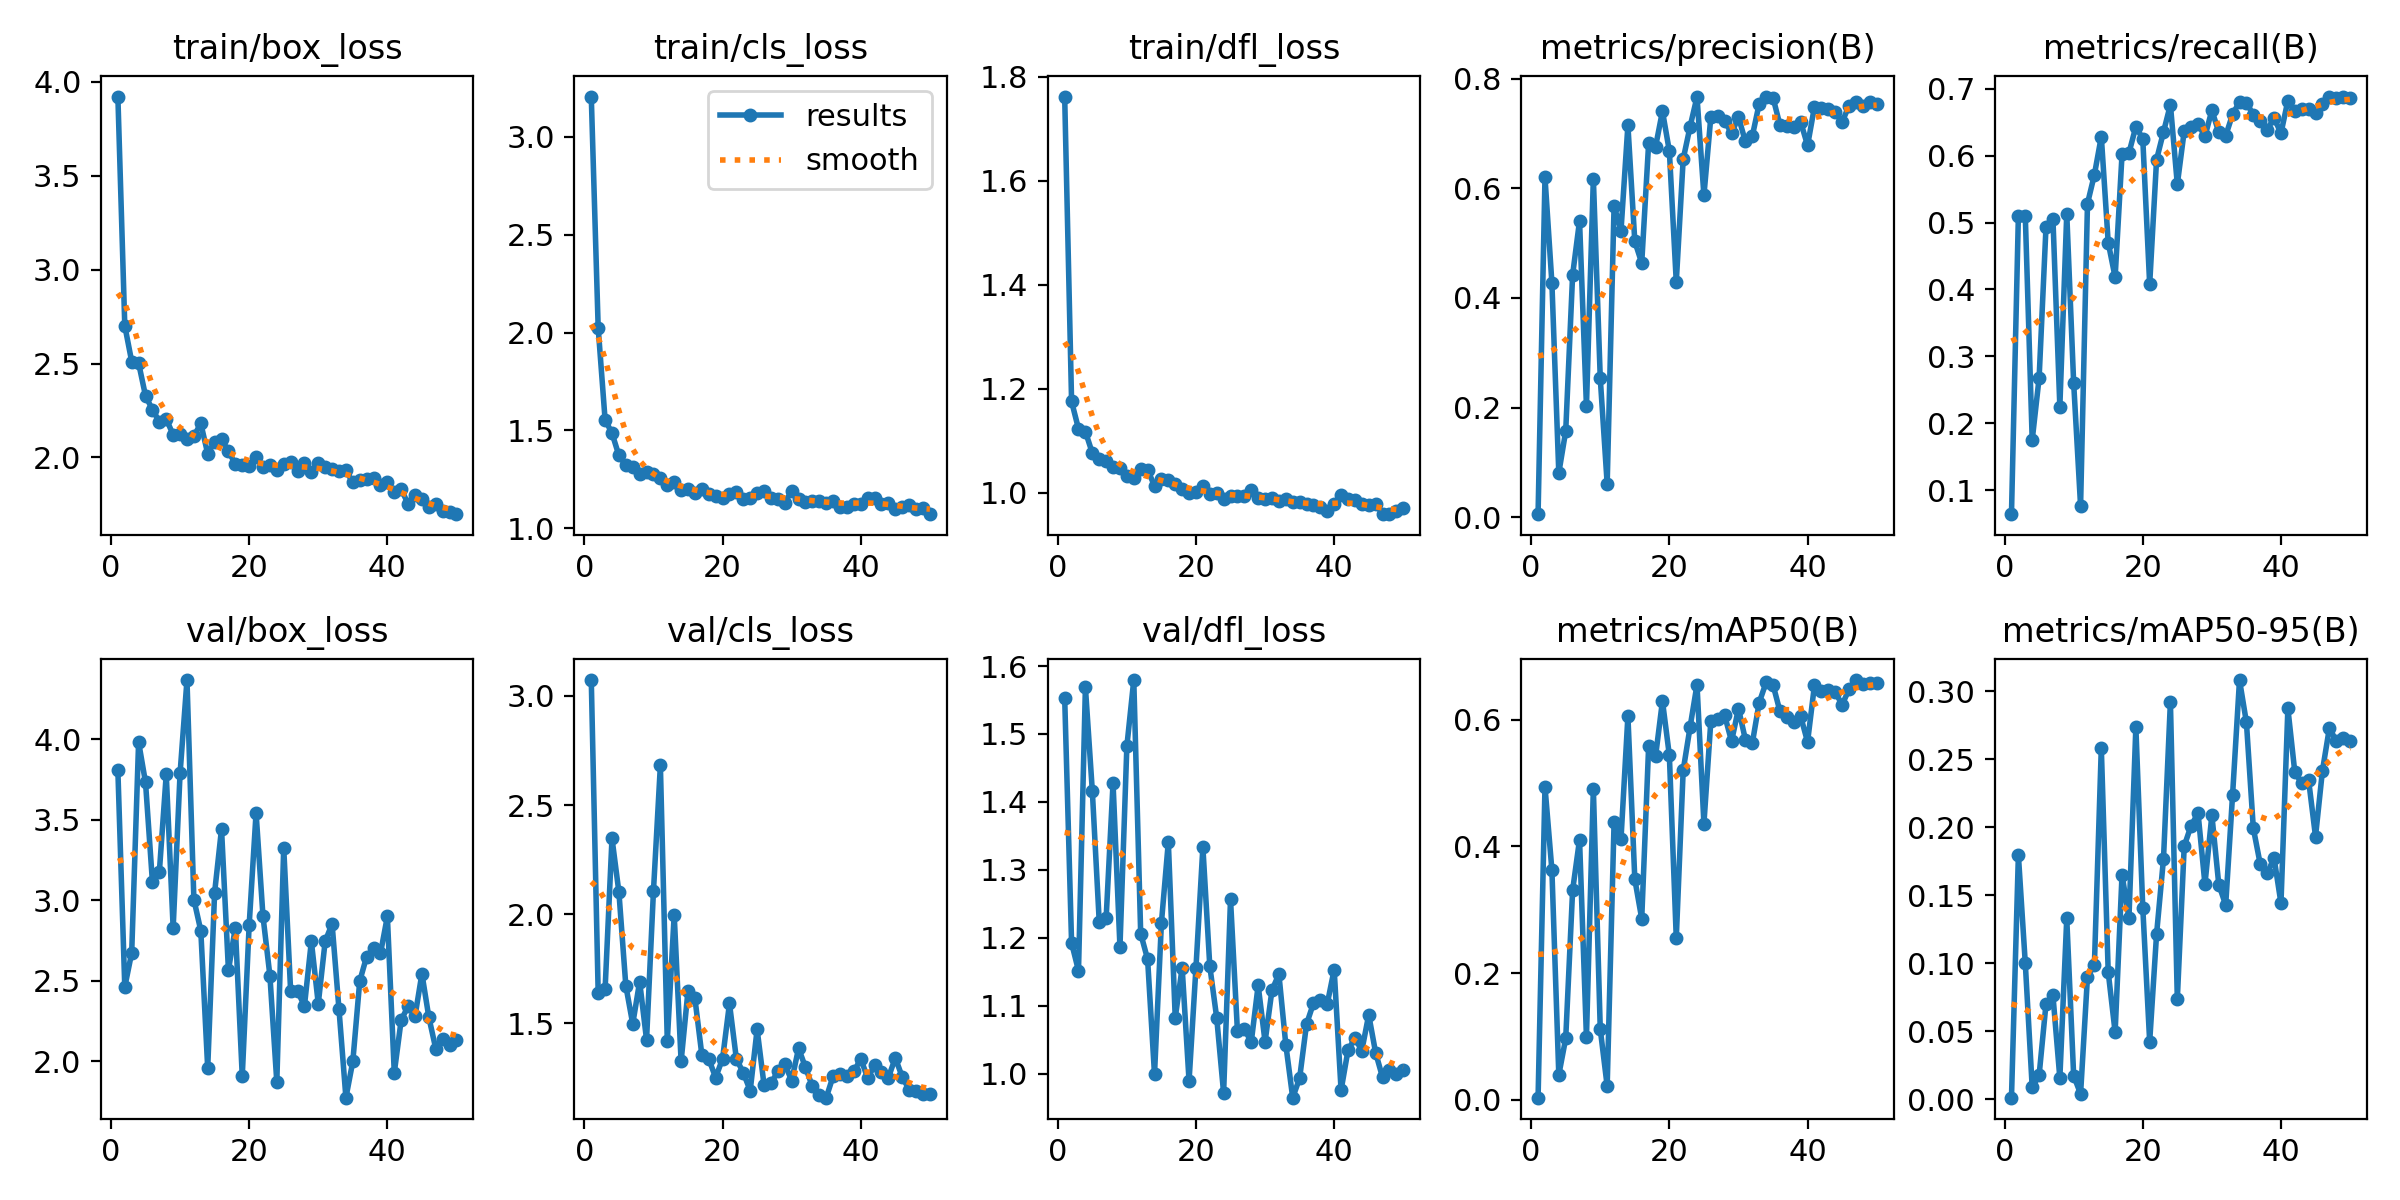

The table this chart was drawn from, first rows:
epoch, time, train/box_loss, train/cls_loss, train/dfl_loss, metrics/precision(B), metrics/recall(B), metrics/mAP50(B), metrics/mAP50-95(B), val/box_loss, val/cls_loss, val/dfl_loss, lr/pg0, lr/pg1, lr/pg2
1, 1.123, 3.922, 3.205, 1.762, 0.00575, 0.0641, 0.00326, 0.00108, 3.805, 3.072, 1.553, 0.00054, 0.00054, 0.00054
2, 2.104, 2.701, 2.024, 1.175, 0.6198, 0.5103, 0.4941, 0.1795, 2.46, 1.639, 1.192, 0.001078, 0.001078, 0.001078
3, 3.03, 2.511, 1.554, 1.123, 0.4275, 0.5099, 0.3627, 0.0999, 2.673, 1.657, 1.151, 0.001594, 0.001594, 0.001594
4, 3.969, 2.502, 1.486, 1.117, 0.08094, 0.1749, 0.03926, 0.00866, 3.982, 2.347, 1.569, 0.001881, 0.001881, 0.001881
5, 4.91, 2.328, 1.372, 1.076, 0.1571, 0.2677, 0.09686, 0.01759, 3.731, 2.101, 1.416, 0.001842, 0.001842, 0.001842
6, 5.837, 2.254, 1.322, 1.065, 0.442, 0.4941, 0.3308, 0.07018, 3.113, 1.673, 1.224, 0.001802, 0.001802, 0.001802
7, 6.771, 2.191, 1.312, 1.061, 0.5405, 0.5057, 0.4105, 0.07642, 3.174, 1.498, 1.229, 0.001762, 0.001762, 0.001762
8, 7.702, 2.204, 1.277, 1.05, 0.2024, 0.2248, 0.09855, 0.01553, 3.781, 1.691, 1.428, 0.001723, 0.001723, 0.001723
9, 8.628, 2.12, 1.287, 1.047, 0.6176, 0.5133, 0.4912, 0.1329, 2.827, 1.425, 1.186, 0.001683, 0.001683, 0.001683
10, 9.52, 2.126, 1.28, 1.032, 0.2534, 0.2602, 0.1115, 0.01732, 3.787, 2.107, 1.482, 0.001644, 0.001644, 0.001644
11, 10.46, 2.1, 1.257, 1.028, 0.06111, 0.07656, 0.0216, 0.00389, 4.367, 2.681, 1.579, 0.001604, 0.001604, 0.001604
12, 11.35, 2.113, 1.22, 1.045, 0.568, 0.5284, 0.4383, 0.0902, 3.004, 1.419, 1.206, 0.001564, 0.001564, 0.001564
13, 12.25, 2.181, 1.238, 1.044, 0.5226, 0.5716, 0.4118, 0.09881, 2.81, 1.998, 1.168, 0.001525, 0.001525, 0.001525
14, 13.16, 2.019, 1.197, 1.013, 0.7148, 0.6286, 0.6057, 0.2584, 1.957, 1.326, 0.999, 0.001485, 0.001485, 0.001485
15, 14.12, 2.082, 1.199, 1.026, 0.5029, 0.47, 0.3481, 0.09339, 3.047, 1.65, 1.222, 0.001446, 0.001446, 0.001446
16, 15.07, 2.096, 1.182, 1.025, 0.4637, 0.4184, 0.2858, 0.04927, 3.442, 1.614, 1.341, 0.001406, 0.001406, 0.001406
17, 16, 2.033, 1.199, 1.016, 0.6819, 0.6018, 0.5579, 0.1651, 2.565, 1.356, 1.082, 0.001366, 0.001366, 0.001366
18, 16.92, 1.964, 1.176, 1.007, 0.6754, 0.604, 0.5421, 0.1332, 2.83, 1.337, 1.156, 0.001327, 0.001327, 0.001327
19, 17.81, 1.957, 1.166, 1, 0.7405, 0.6434, 0.6297, 0.2735, 1.907, 1.252, 0.9892, 0.001287, 0.001287, 0.001287
20, 18.77, 1.952, 1.155, 1.002, 0.6676, 0.6253, 0.5436, 0.1409, 2.846, 1.338, 1.156, 0.001248, 0.001248, 0.001248
21, 19.7, 2.001, 1.177, 1.013, 0.4291, 0.4078, 0.2552, 0.04228, 3.542, 1.591, 1.333, 0.001208, 0.001208, 0.001208
22, 20.61, 1.947, 1.185, 0.9981, 0.653, 0.5943, 0.5201, 0.1215, 2.899, 1.337, 1.158, 0.001168, 0.001168, 0.001168
23, 21.51, 1.959, 1.148, 1, 0.7124, 0.6354, 0.5885, 0.1769, 2.531, 1.274, 1.082, 0.001129, 0.001129, 0.001129
24, 22.45, 1.933, 1.158, 0.9884, 0.7664, 0.6763, 0.6554, 0.2922, 1.871, 1.192, 0.9716, 0.001089, 0.001089, 0.001089
25, 23.43, 1.965, 1.181, 0.9942, 0.5868, 0.5572, 0.4359, 0.07365, 3.326, 1.473, 1.256, 0.00105, 0.00105, 0.00105
26, 24.34, 1.976, 1.193, 0.9937, 0.7299, 0.6369, 0.5977, 0.1862, 2.436, 1.219, 1.063, 0.00101, 0.00101, 0.00101
27, 25.25, 1.929, 1.157, 0.9942, 0.7311, 0.6426, 0.6019, 0.2013, 2.434, 1.225, 1.066, 0.0009704, 0.0009704, 0.0009704
28, 26.19, 1.968, 1.149, 1.005, 0.7227, 0.6475, 0.6069, 0.2103, 2.343, 1.28, 1.046, 0.0009308, 0.0009308, 0.0009308
29, 27.11, 1.92, 1.13, 0.9905, 0.7, 0.6288, 0.566, 0.1581, 2.744, 1.315, 1.13, 0.0008912, 0.0008912, 0.0008912
30, 28.36, 1.969, 1.191, 0.988, 0.7298, 0.6679, 0.6178, 0.2089, 2.356, 1.238, 1.047, 0.0008516, 0.0008516, 0.0008516
31, 29.34, 1.947, 1.149, 0.989, 0.6854, 0.635, 0.5687, 0.1579, 2.745, 1.386, 1.123, 0.000812, 0.000812, 0.000812
32, 30.26, 1.937, 1.135, 0.9834, 0.6949, 0.6297, 0.5628, 0.1428, 2.852, 1.299, 1.146, 0.0007724, 0.0007724, 0.0007724
33, 31.17, 1.926, 1.142, 0.987, 0.754, 0.6619, 0.6271, 0.2241, 2.321, 1.211, 1.043, 0.0007328, 0.0007328, 0.0007328
34, 32.09, 1.93, 1.141, 0.983, 0.7671, 0.6804, 0.659, 0.3083, 1.773, 1.171, 0.9646, 0.0006932, 0.0006932, 0.0006932
35, 33.01, 1.866, 1.131, 0.9817, 0.7652, 0.6795, 0.6553, 0.2771, 1.998, 1.16, 0.9932, 0.0006536, 0.0006536, 0.0006536
36, 33.95, 1.878, 1.14, 0.9779, 0.7152, 0.6608, 0.6134, 0.1993, 2.497, 1.258, 1.073, 0.000614, 0.000614, 0.000614
37, 34.87, 1.883, 1.107, 0.9754, 0.7143, 0.6526, 0.6045, 0.1729, 2.649, 1.268, 1.103, 0.0005744, 0.0005744, 0.0005744
38, 35.81, 1.891, 1.111, 0.9719, 0.7122, 0.6388, 0.5968, 0.166, 2.703, 1.259, 1.109, 0.0005348, 0.0005348, 0.0005348
39, 36.75, 1.854, 1.126, 0.9649, 0.721, 0.6564, 0.6054, 0.1774, 2.669, 1.28, 1.103, 0.0004952, 0.0004952, 0.0004952
40, 37.69, 1.87, 1.126, 0.9777, 0.678, 0.6336, 0.5649, 0.1442, 2.899, 1.337, 1.153, 0.0004556, 0.0004556, 0.0004556
41, 39.24, 1.818, 1.155, 0.9964, 0.7487, 0.6824, 0.6547, 0.2874, 1.928, 1.25, 0.9755, 0.000416, 0.000416, 0.000416
42, 40.21, 1.83, 1.153, 0.9885, 0.7454, 0.6662, 0.6451, 0.2407, 2.256, 1.307, 1.034, 0.0003764, 0.0003764, 0.0003764
43, 41.14, 1.753, 1.123, 0.9863, 0.7452, 0.6692, 0.6468, 0.2323, 2.341, 1.276, 1.052, 0.0003368, 0.0003368, 0.0003368
44, 42.07, 1.8, 1.132, 0.9774, 0.7396, 0.6699, 0.6437, 0.2346, 2.279, 1.252, 1.034, 0.0002972, 0.0002972, 0.0002972
45, 43, 1.778, 1.1, 0.9769, 0.7208, 0.6637, 0.6237, 0.1931, 2.543, 1.342, 1.086, 0.0002576, 0.0002576, 0.0002576
46, 43.92, 1.734, 1.11, 0.9779, 0.7505, 0.6771, 0.648, 0.2415, 2.273, 1.255, 1.031, 0.000218, 0.000218, 0.000218
47, 44.84, 1.75, 1.122, 0.9599, 0.7573, 0.6884, 0.6627, 0.2728, 2.078, 1.197, 0.9945, 0.0001784, 0.0001784, 0.0001784
48, 45.78, 1.715, 1.098, 0.9587, 0.75, 0.6869, 0.6572, 0.2637, 2.139, 1.191, 1.006, 0.0001388, 0.0001388, 0.0001388
49, 46.73, 1.708, 1.104, 0.9645, 0.7574, 0.6871, 0.6587, 0.2658, 2.103, 1.178, 1, 9.92e-05, 9.92e-05, 9.92e-05
50, 47.64, 1.697, 1.073, 0.9706, 0.7528, 0.6867, 0.6579, 0.2637, 2.129, 1.178, 1.005, 5.96e-05, 5.96e-05, 5.96e-05
